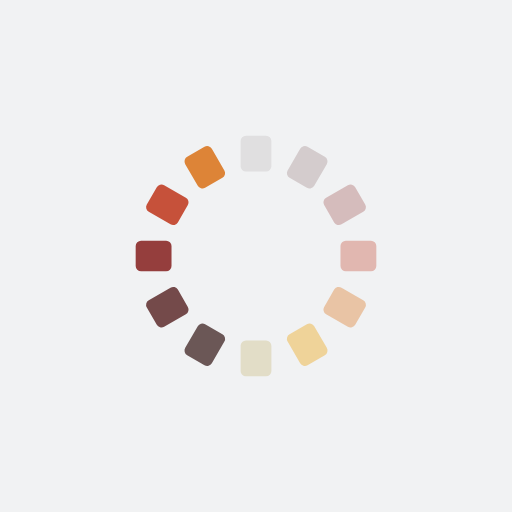
t = 0.00 s
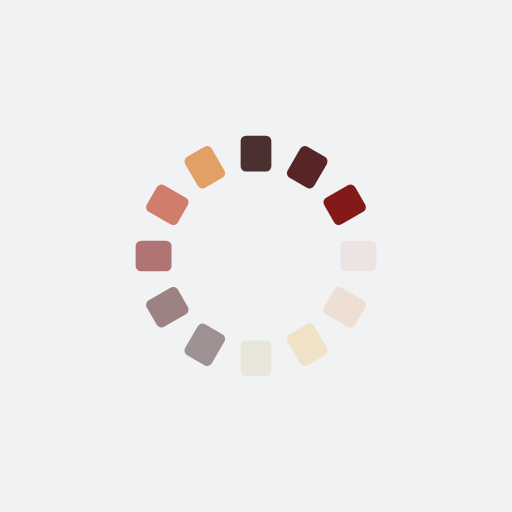
t = 0.25 s
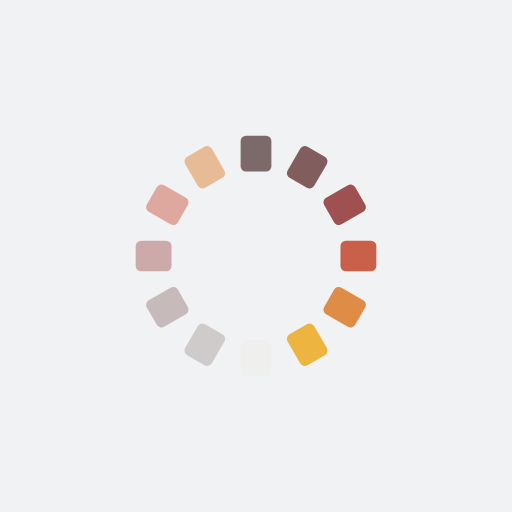
t = 0.50 s
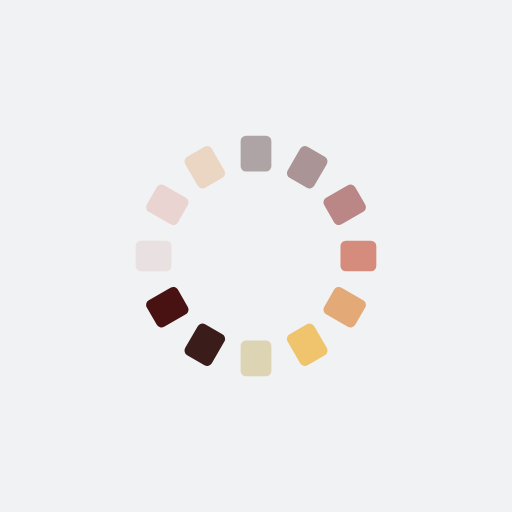
t = 0.75 s

The animated SVG that drew these frames (rendered in a browser with its animation timeline set to each time). Animation: 12 SMIL elements (animate=12); one cycle of 1.00 s, repeats indefinitely.

<?xml version="1.0" encoding="utf-8"?>
<svg xmlns="http://www.w3.org/2000/svg" xmlns:xlink="http://www.w3.org/1999/xlink" style="margin: auto; background: rgb(241, 242, 243); display: block; shape-rendering: auto;" width="200px" height="200px" viewBox="0 0 100 100" preserveAspectRatio="xMidYMid">
<g transform="rotate(0 50 50)">
  <rect x="47" y="26.5" rx="1.05" ry="1.05" width="6" height="7" fill="#290908">
    <animate attributeName="opacity" values="1;0" keyTimes="0;1" dur="1s" begin="-0.9166666666666666s" repeatCount="indefinite"></animate>
  </rect>
</g><g transform="rotate(30 50 50)">
  <rect x="47" y="26.5" rx="1.05" ry="1.05" width="6" height="7" fill="#491212">
    <animate attributeName="opacity" values="1;0" keyTimes="0;1" dur="1s" begin="-0.8333333333333334s" repeatCount="indefinite"></animate>
  </rect>
</g><g transform="rotate(60 50 50)">
  <rect x="47" y="26.5" rx="1.05" ry="1.05" width="6" height="7" fill="#831a19">
    <animate attributeName="opacity" values="1;0" keyTimes="0;1" dur="1s" begin="-0.75s" repeatCount="indefinite"></animate>
  </rect>
</g><g transform="rotate(90 50 50)">
  <rect x="47" y="26.5" rx="1.05" ry="1.05" width="6" height="7" fill="#c24229">
    <animate attributeName="opacity" values="1;0" keyTimes="0;1" dur="1s" begin="-0.6666666666666666s" repeatCount="indefinite"></animate>
  </rect>
</g><g transform="rotate(120 50 50)">
  <rect x="47" y="26.5" rx="1.05" ry="1.05" width="6" height="7" fill="#dd8437">
    <animate attributeName="opacity" values="1;0" keyTimes="0;1" dur="1s" begin="-0.5833333333333334s" repeatCount="indefinite"></animate>
  </rect>
</g><g transform="rotate(150 50 50)">
  <rect x="47" y="26.5" rx="1.05" ry="1.05" width="6" height="7" fill="#eeb440">
    <animate attributeName="opacity" values="1;0" keyTimes="0;1" dur="1s" begin="-0.5s" repeatCount="indefinite"></animate>
  </rect>
</g><g transform="rotate(180 50 50)">
  <rect x="47" y="26.5" rx="1.05" ry="1.05" width="6" height="7" fill="#d8cea7">
    <animate attributeName="opacity" values="1;0" keyTimes="0;1" dur="1s" begin="-0.4166666666666667s" repeatCount="indefinite"></animate>
  </rect>
</g><g transform="rotate(210 50 50)">
  <rect x="47" y="26.5" rx="1.05" ry="1.05" width="6" height="7" fill="#290908">
    <animate attributeName="opacity" values="1;0" keyTimes="0;1" dur="1s" begin="-0.3333333333333333s" repeatCount="indefinite"></animate>
  </rect>
</g><g transform="rotate(240 50 50)">
  <rect x="47" y="26.5" rx="1.05" ry="1.05" width="6" height="7" fill="#491212">
    <animate attributeName="opacity" values="1;0" keyTimes="0;1" dur="1s" begin="-0.25s" repeatCount="indefinite"></animate>
  </rect>
</g><g transform="rotate(270 50 50)">
  <rect x="47" y="26.5" rx="1.05" ry="1.05" width="6" height="7" fill="#831a19">
    <animate attributeName="opacity" values="1;0" keyTimes="0;1" dur="1s" begin="-0.16666666666666666s" repeatCount="indefinite"></animate>
  </rect>
</g><g transform="rotate(300 50 50)">
  <rect x="47" y="26.5" rx="1.05" ry="1.05" width="6" height="7" fill="#c24229">
    <animate attributeName="opacity" values="1;0" keyTimes="0;1" dur="1s" begin="-0.08333333333333333s" repeatCount="indefinite"></animate>
  </rect>
</g><g transform="rotate(330 50 50)">
  <rect x="47" y="26.5" rx="1.05" ry="1.05" width="6" height="7" fill="#dd8437">
    <animate attributeName="opacity" values="1;0" keyTimes="0;1" dur="1s" begin="0s" repeatCount="indefinite"></animate>
  </rect>
</g>
<!-- [ldio] generated by https://loading.io/ --></svg>